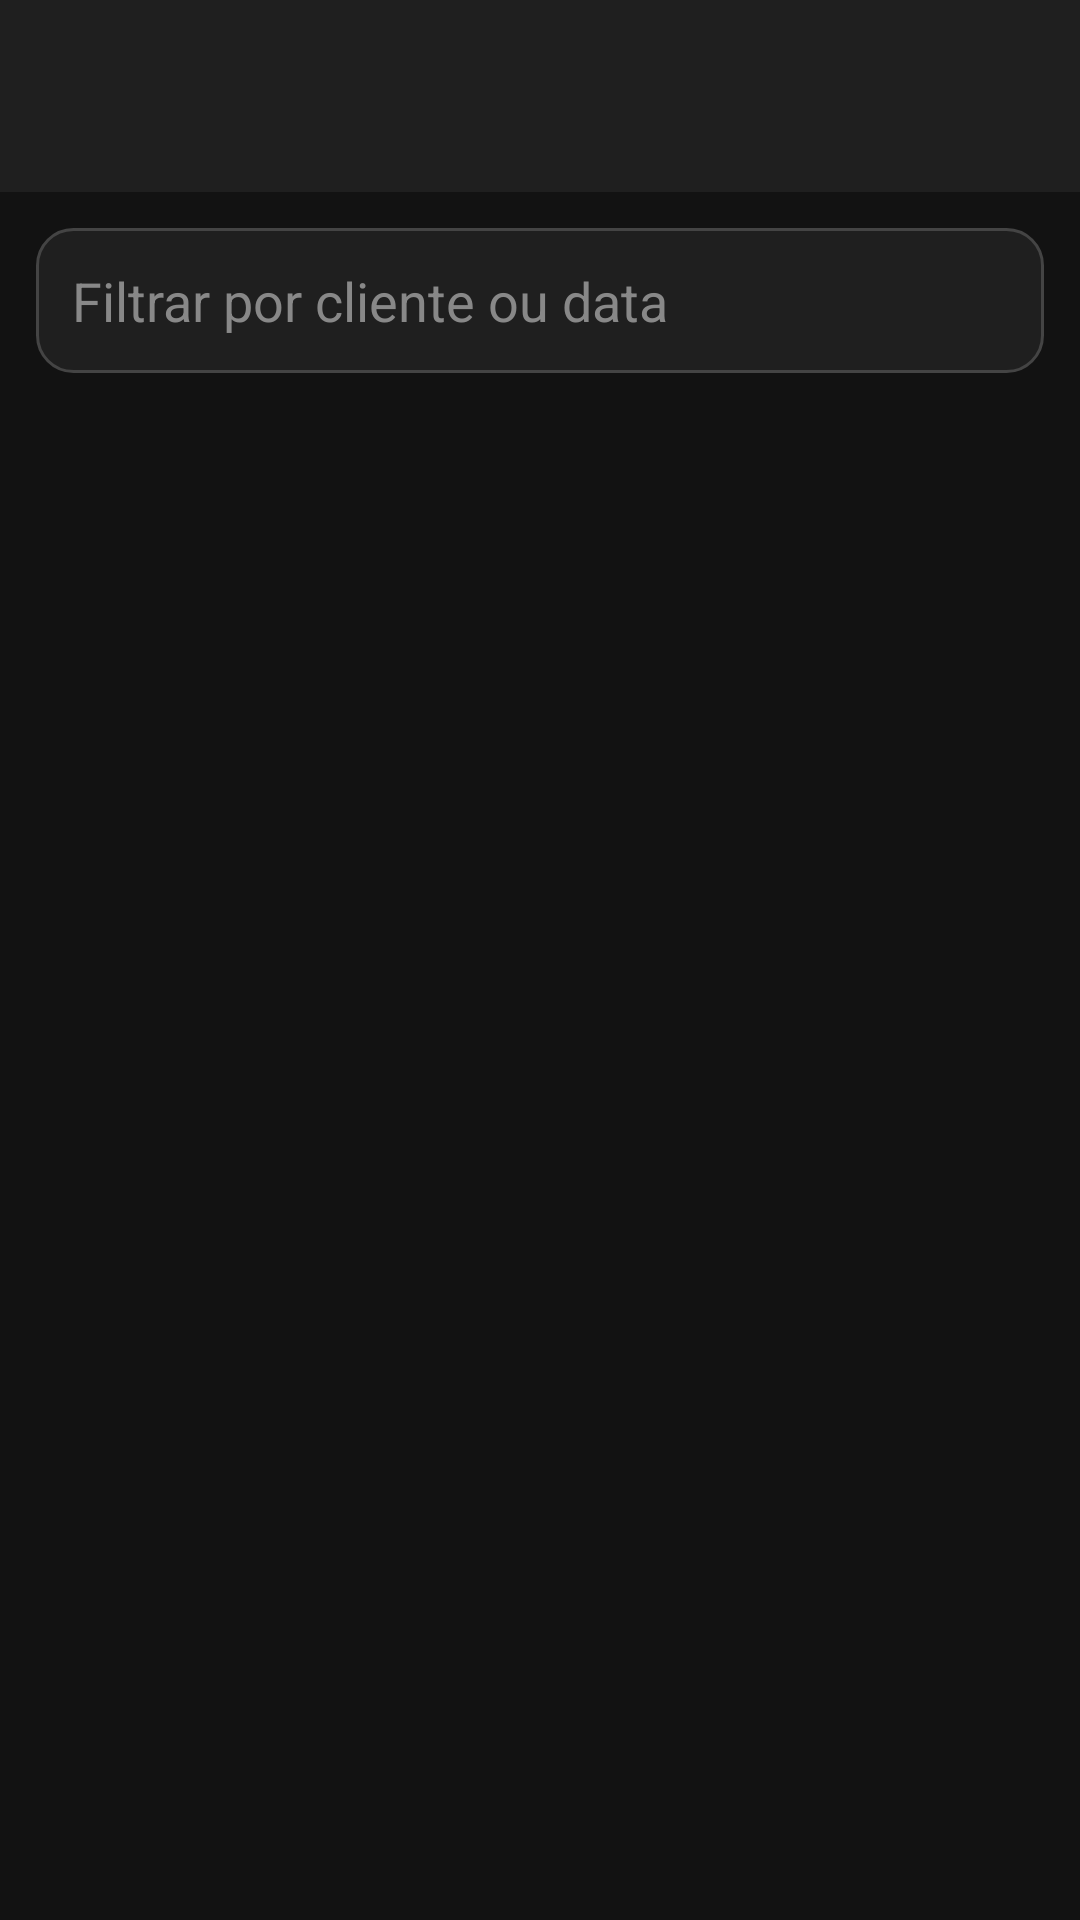

This screen was rendered from an Android layout file. Write that file and the resources it references.
<!-- AndroidManifest.xml: application theme Theme.GervaAppDonuts -->
<!-- res/layout/activity_lista_vendas.xml -->
<?xml version="1.0" encoding="utf-8"?>
<LinearLayout xmlns:android="http://schemas.android.com/apk/res/android"
    android:layout_width="match_parent"
    android:layout_height="match_parent"
    android:orientation="vertical"
    android:background="#121212">

    <androidx.appcompat.widget.Toolbar
        android:id="@+id/toolbar"
        android:layout_width="match_parent"
        android:layout_height="?attr/actionBarSize"
        android:background="#1F1F1F"
        android:title="Vendas"
        android:titleTextColor="#FFFFFF"
        android:elevation="4dp" />

    <EditText
        android:id="@+id/editFiltro"
        android:layout_width="match_parent"
        android:layout_height="wrap_content"
        android:hint="Filtrar por cliente ou data"
        android:textColor="#FFFFFF"
        android:textColorHint="#888888"
        android:background="@drawable/bg_input"
        android:padding="12dp"
        android:layout_margin="12dp" />

    <TextView
        android:id="@+id/txtSemCompras"
        android:layout_width="match_parent"
        android:layout_height="wrap_content"
        android:text="Nenhuma compra cadastrada."
        android:textColor="#FFFFFF"
        android:gravity="center"
        android:visibility="gone"
        android:layout_marginTop="32dp"
        android:textSize="16sp" />

    <androidx.recyclerview.widget.RecyclerView
        android:id="@+id/recyclerVendas"
        android:layout_width="match_parent"
        android:layout_height="0dp"
        android:layout_weight="1"
        android:padding="12dp" />
</LinearLayout>
<!-- resources referenced by this layout -->
<resources>
  <!-- drawable bg_input (drawable) -->
  <?xml version="1.0" encoding="utf-8"?>
  <shape xmlns:android="http://schemas.android.com/apk/res/android" android:shape="rectangle">
      <solid android:color="#1F1F1F"/>
      <corners android:radius="12dp"/>
      <stroke android:width="1dp" android:color="#444444"/>
  </shape>
  <style name="Theme.GervaAppDonuts" parent="Theme.Material3.Dark.NoActionBar">
          
          <item name="colorPrimary">#1F1F1F</item>
          <item name="colorOnPrimary">#FFFFFF</item>
          <item name="colorSecondary">#333333</item>
          <item name="colorOnSecondary">#FFFFFF</item>
          <item name="android:windowBackground">#121212</item>
      </style>
</resources>
